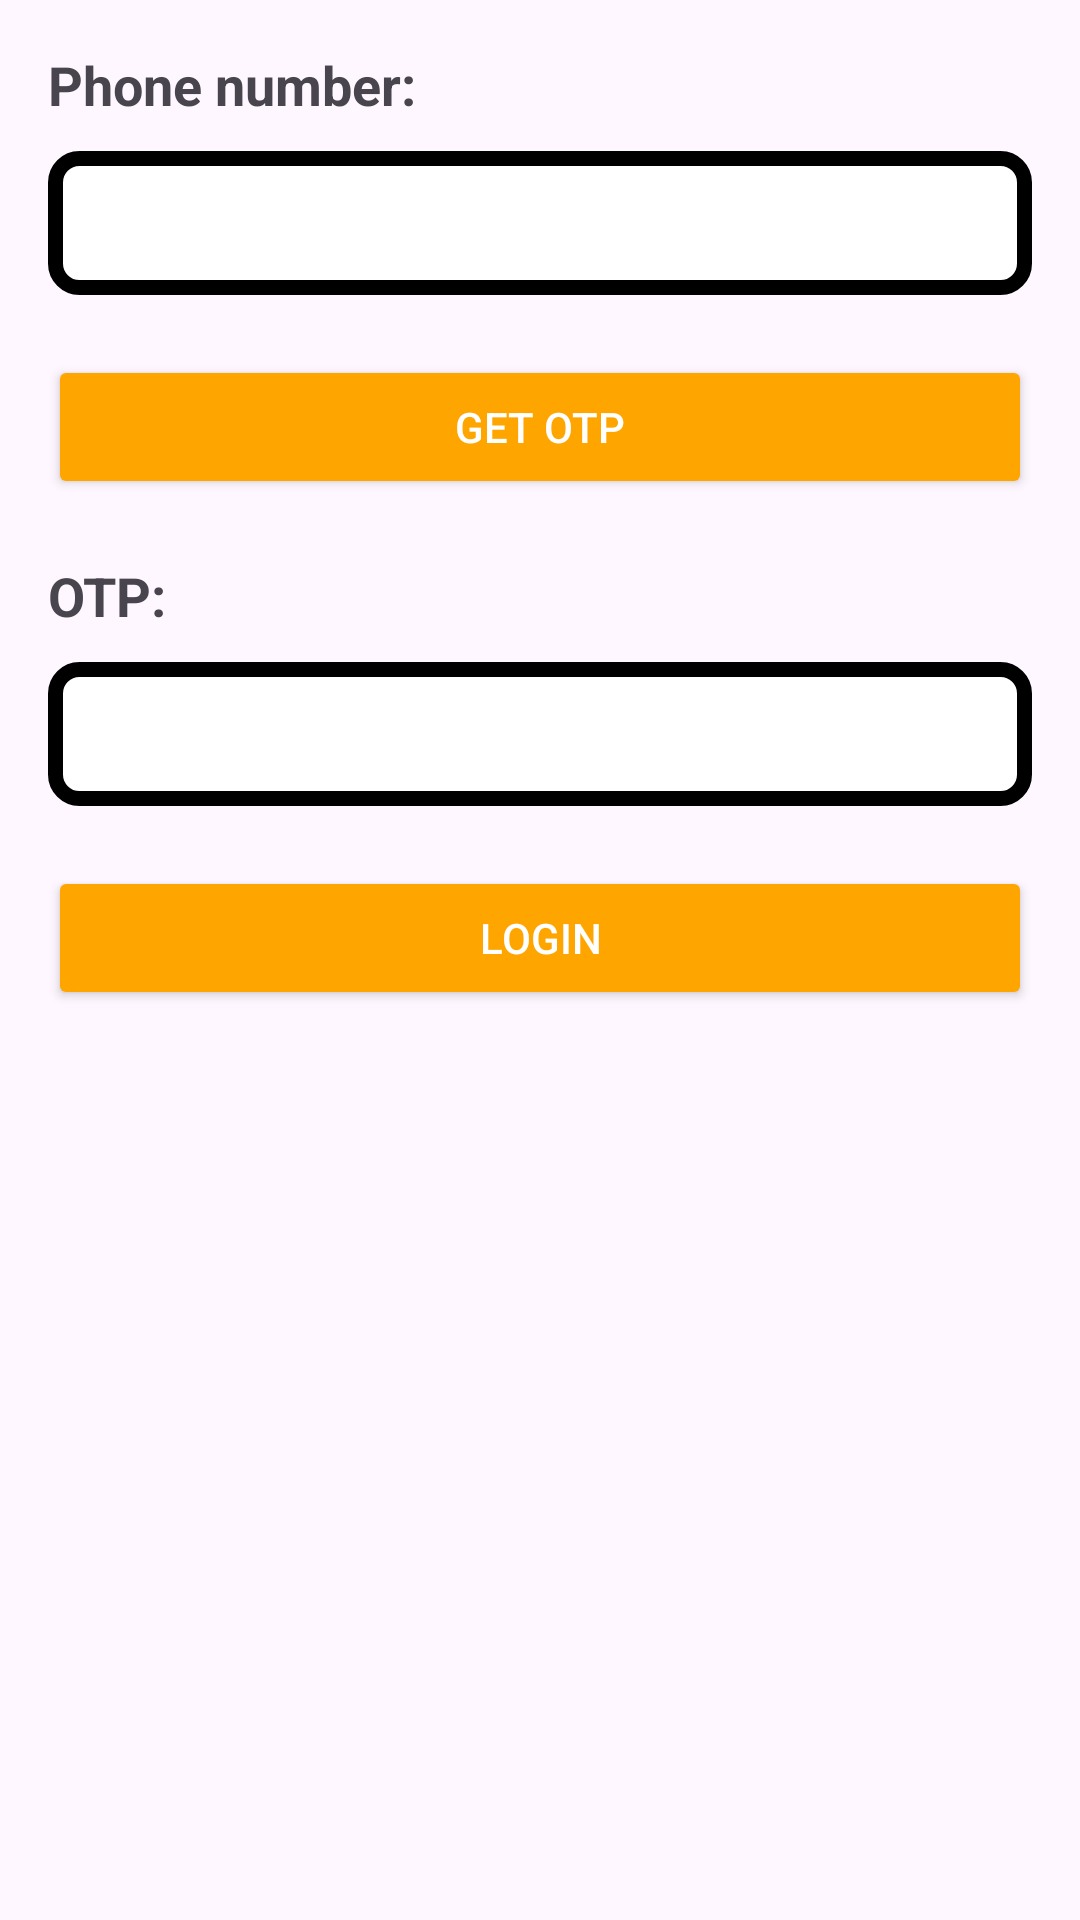

Reconstruct the res/layout file that produces this screen, plus the resources it refers to.
<!-- AndroidManifest.xml: application theme Theme.Lab1_PH51025_NguyenTienDat -->
<!-- res/layout/activity_phone_login.xml -->
<?xml version="1.0" encoding="utf-8"?>
<LinearLayout xmlns:android="http://schemas.android.com/apk/res/android"
    android:layout_width="match_parent"
    android:layout_height="match_parent"
    android:orientation="vertical"
    android:padding="16dp">

    <TextView
        android:layout_width="wrap_content"
        android:layout_height="wrap_content"
        android:text="Phone number:"
        android:textSize="18sp"
        android:textStyle="bold" />

    <EditText
        android:id="@+id/etPhoneNumber"
        android:layout_width="match_parent"
        android:layout_height="wrap_content"
        android:layout_marginTop="10dp"
        android:inputType="phone"
        android:background="@drawable/custom_edittext_background"
        android:minHeight="48dp"
        android:padding="10dp" />

    <Button
        android:id="@+id/btnGetOTP"
        android:layout_width="match_parent"
        android:layout_height="wrap_content"
        android:layout_marginTop="20dp"
        android:backgroundTint="#FFA500"
        android:text="Get OTP"
        android:textColor="#FFFFFF" />

    <TextView
        android:layout_width="wrap_content"
        android:layout_height="wrap_content"
        android:layout_marginTop="20dp"
        android:text="OTP:"
        android:textSize="18sp"
        android:textStyle="bold" />

    <EditText
        android:id="@+id/editOTP"
        android:layout_width="match_parent"
        android:layout_height="wrap_content"
        android:layout_marginTop="10dp"
        android:inputType="number"
        android:background="@drawable/custom_edittext_background"
        android:minHeight="48dp"
        android:padding="10dp" />

    <Button
        android:id="@+id/btnLoginOTP"
        android:layout_width="match_parent"
        android:layout_height="wrap_content"
        android:layout_marginTop="20dp"
        android:backgroundTint="#FFA500"
        android:text="LOGIN"
        android:textColor="#FFFFFF" />

</LinearLayout>
<!-- resources referenced by this layout -->
<resources>
  <!-- drawable custom_edittext_background (drawable) -->
  <shape xmlns:android="http://schemas.android.com/apk/res/android">
      <solid android:color="#FFFFFF" />
      <stroke android:width="5dp" android:color="#000000" />
      <corners android:radius="8dp" />
      <padding android:left="10dp" android:right="10dp" />
  </shape>
  <style name="Theme.Lab1_PH51025_NguyenTienDat" parent="Base.Theme.Lab1_PH51025_NguyenTienDat" />
  <style name="Base.Theme.Lab1_PH51025_NguyenTienDat" parent="Theme.Material3.DayNight.NoActionBar">
          
          
      </style>
</resources>
